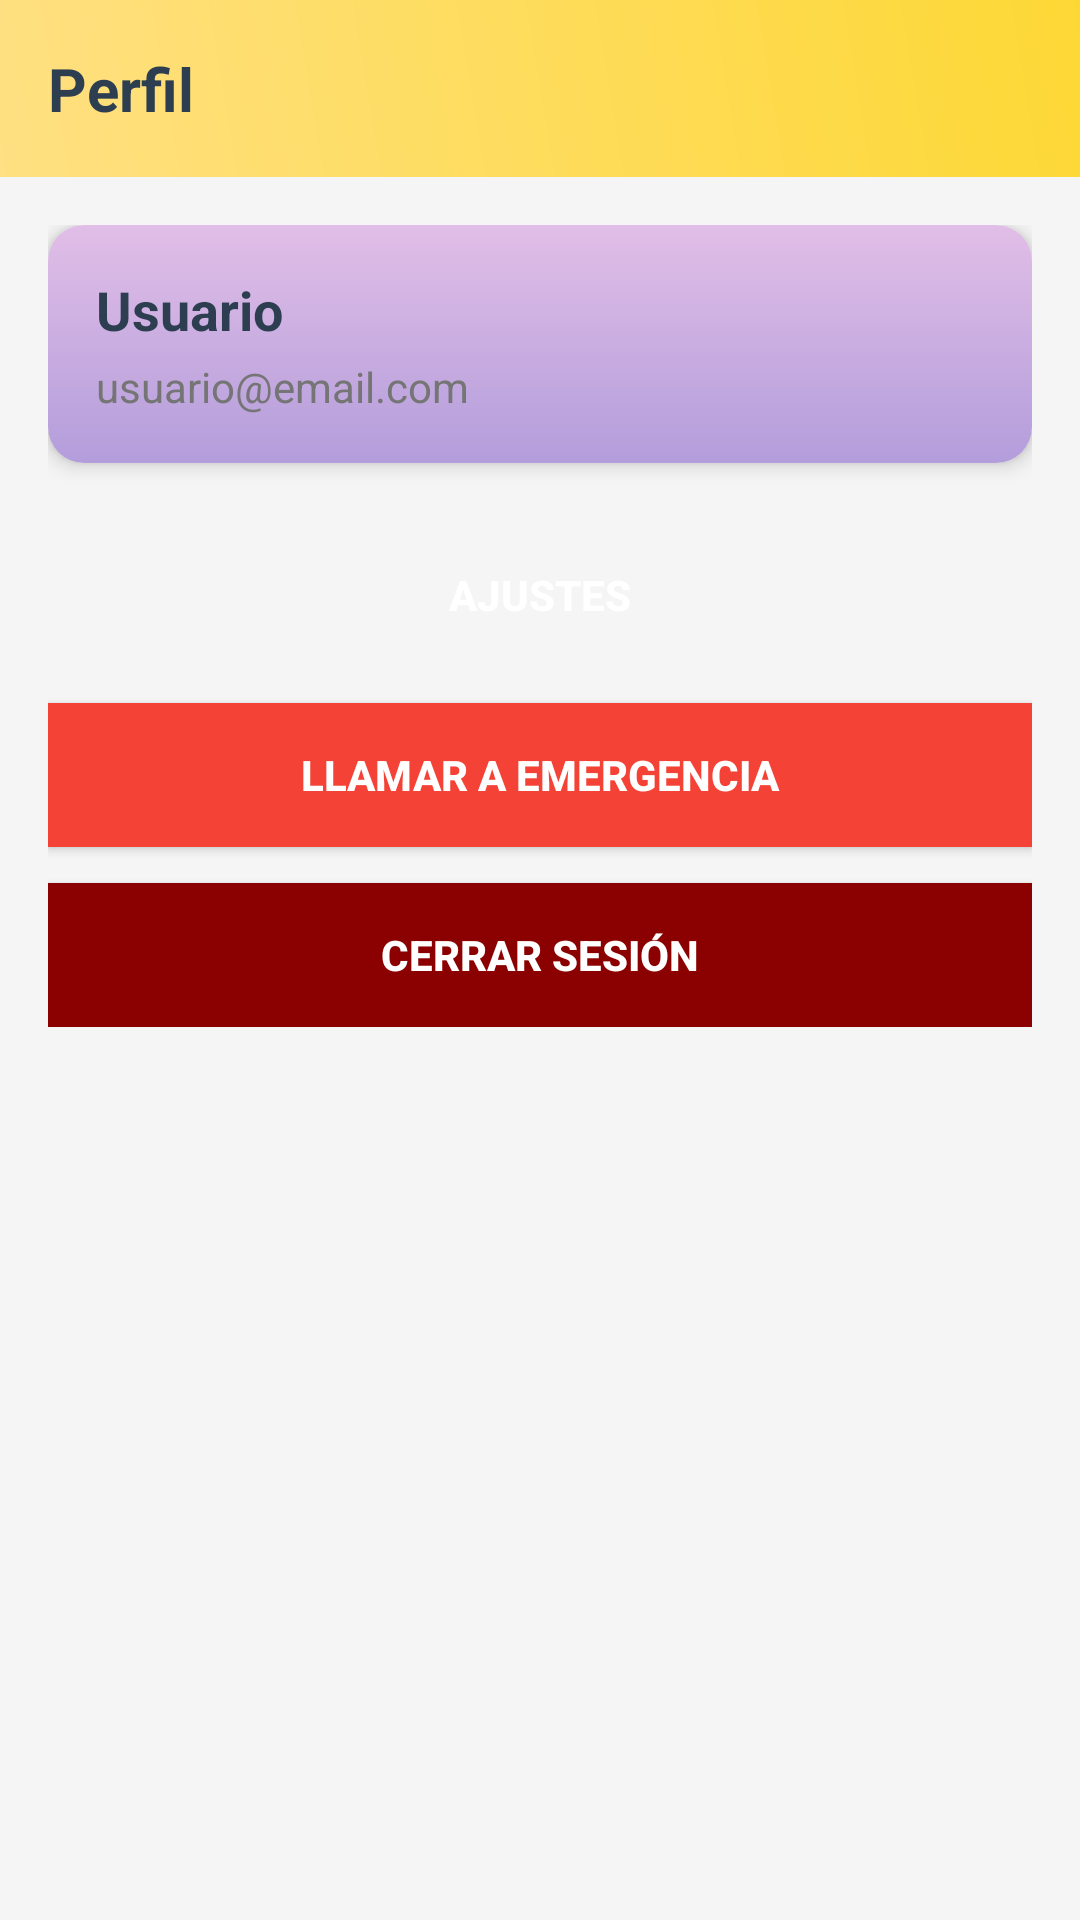

Android layout source for this screen:
<!-- AndroidManifest.xml: application theme Theme.ACSIS -->
<!-- res/layout/fragment_profile.xml -->
<?xml version="1.0" encoding="utf-8"?>
<LinearLayout xmlns:android="http://schemas.android.com/apk/res/android"
    xmlns:app="http://schemas.android.com/apk/res-auto"
    android:layout_width="match_parent"
    android:layout_height="match_parent"
    android:orientation="vertical"
    android:background="@color/background">

    <LinearLayout
        android:layout_width="match_parent"
        android:layout_height="wrap_content"
        android:orientation="vertical"
        android:padding="16dp"
        android:background="@drawable/dashboard_header_gradient">

        <TextView
            android:layout_width="wrap_content"
            android:layout_height="wrap_content"
            android:text="@string/profile_title"
            android:textSize="20sp"
            android:textStyle="bold"
            android:textColor="@color/text_dark" />
    </LinearLayout>

    <ScrollView
        android:layout_width="match_parent"
        android:layout_height="match_parent"
        android:padding="16dp">

        <LinearLayout
            android:layout_width="match_parent"
            android:layout_height="wrap_content"
            android:orientation="vertical">

            <androidx.cardview.widget.CardView
                android:layout_width="match_parent"
                android:layout_height="wrap_content"
                android:layout_marginBottom="20dp"
                app:cardCornerRadius="12dp"
                app:cardElevation="4dp">

                <LinearLayout
                    android:layout_width="match_parent"
                    android:layout_height="wrap_content"
                    android:orientation="vertical"
                    android:padding="16dp"
                    android:background="@drawable/card_gradient">

                    <TextView
                        android:id="@+id/tv_user_name"
                        android:layout_width="wrap_content"
                        android:layout_height="wrap_content"
                        android:text="Usuario"
                        android:textSize="18sp"
                        android:textStyle="bold"
                        android:textColor="@color/text_dark" />

                    <TextView
                        android:id="@+id/tv_user_email"
                        android:layout_width="wrap_content"
                        android:layout_height="wrap_content"
                        android:text="usuario@email.com"
                        android:textSize="14sp"
                        android:textColor="@color/text_secondary"
                        android:layout_marginTop="4dp" />
                </LinearLayout>
            </androidx.cardview.widget.CardView>

            <Button
                android:id="@+id/btn_settings"
                android:layout_width="match_parent"
                android:layout_height="48dp"
                android:text="@string/settings"
                android:background="@drawable/button_background"
                android:textColor="@android:color/white"
                android:textStyle="bold"
                android:layout_marginBottom="12dp" />

            <Button
                android:id="@+id/btn_emergency"
                android:layout_width="match_parent"
                android:layout_height="48dp"
                android:text="@string/emergency_contact"
                android:background="@color/error"
                android:textColor="@android:color/white"
                android:textStyle="bold"
                android:layout_marginBottom="12dp" />

            <Button
                android:id="@+id/btn_logout"
                android:layout_width="match_parent"
                android:layout_height="48dp"
                android:text="@string/logout"
                android:background="@color/primary_dark"
                android:textColor="@android:color/white"
                android:textStyle="bold" />

        </LinearLayout>
    </ScrollView>

</LinearLayout>
<!-- resources referenced by this layout -->
<resources>
  <color name="background">#F5F5F5</color>
  <color name="error">#F44336</color>
  <color name="primary_dark">#8B0000</color>
  <color name="text_dark">#2C3E50</color>
  <color name="text_secondary">#757575</color>
  <!-- drawable card_gradient (drawable) -->
  <?xml version="1.0" encoding="utf-8"?>
  <shape xmlns:android="http://schemas.android.com/apk/res/android"
      android:shape="rectangle">
      <gradient
          android:type="linear"
          android:angle="90"
          android:startColor="#B39DDB"
          android:endColor="#E1BEE7" />
  </shape>
  <!-- drawable dashboard_header_gradient (drawable) -->
  <?xml version="1.0" encoding="utf-8"?>
  <shape xmlns:android="http://schemas.android.com/apk/res/android"
      android:shape="rectangle">
      <gradient
          android:type="linear"
          android:angle="45"
          android:startColor="#FFE082"
          android:endColor="#FDD835" />
  </shape>
  <string name="emergency_contact">Llamar a Emergencia</string>
  <string name="logout">Cerrar Sesión</string>
  <string name="profile_title">Perfil</string>
  <string name="settings">Ajustes</string>
  <style name="Theme.ACSIS" parent="Theme.MaterialComponents.DayNight.DarkActionBar">
          
          <item name="colorPrimary">@color/primary</item>
          <item name="colorPrimaryVariant">@color/primary_dark</item>
          <item name="colorSecondary">@color/aqua_blue</item>
          <item name="colorSecondaryVariant">@color/aqua_dark</item>
          <item name="colorOnPrimary">@android:color/white</item>
          <item name="colorOnSecondary">@android:color/black</item>
  
          
          <item name="android:statusBarColor">?attr/colorPrimary</item>
  
          
          <item name="android:textColorPrimary">@color/text_dark</item>
          <item name="android:textColorSecondary">@color/text_secondary</item>
      </style>
  <color name="primary">#FF6B6B</color>
  <color name="aqua_blue">#80DEEA</color>
  <color name="aqua_dark">#00ACC1</color>
</resources>
